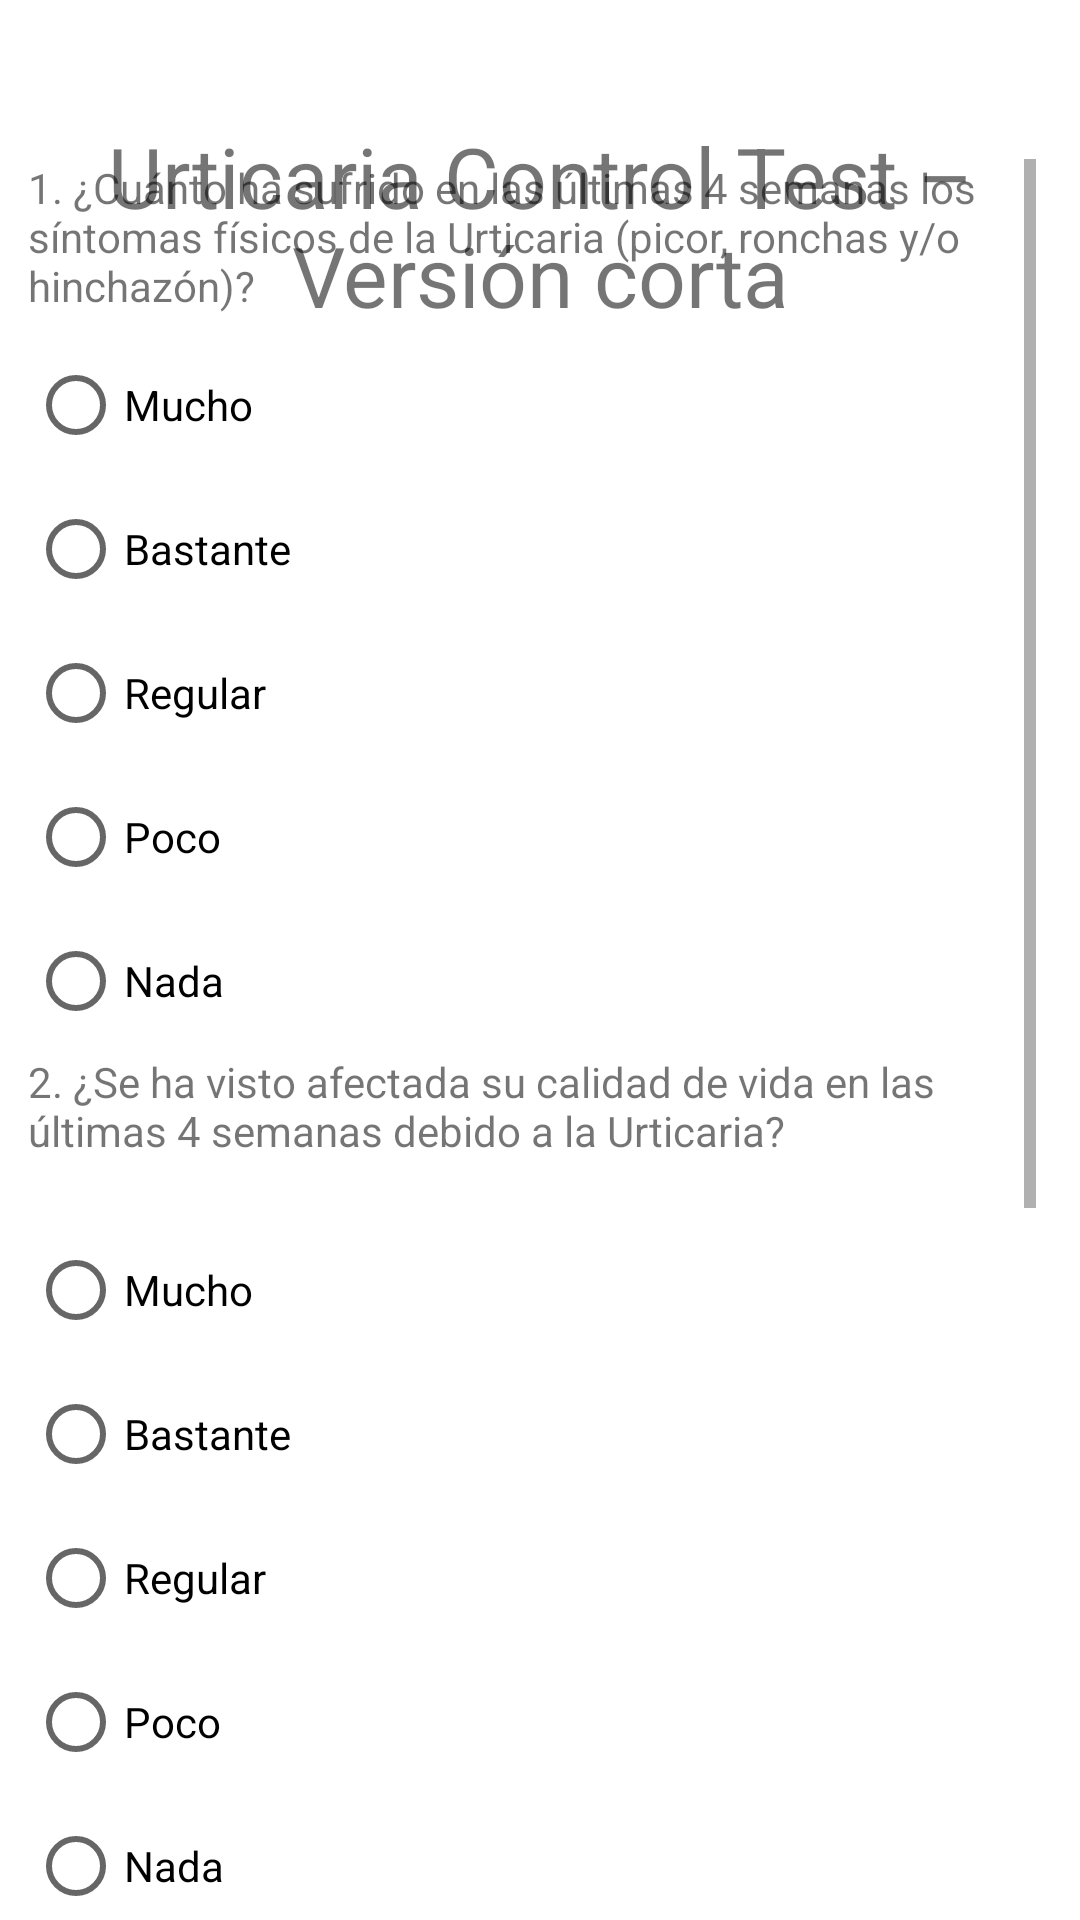

Write the Android layout XML for this screen, with the resource values it uses.
<!-- AndroidManifest.xml: application theme Theme.UrticariaCrónica -->
<!-- res/layout/activity_u_c_t_scale.xml -->
<?xml version="1.0" encoding="utf-8"?>
<androidx.constraintlayout.widget.ConstraintLayout xmlns:android="http://schemas.android.com/apk/res/android"
    xmlns:app="http://schemas.android.com/apk/res-auto"
    xmlns:tools="http://schemas.android.com/tools"
    android:layout_width="match_parent"
    android:layout_height="match_parent"
    tools:context=".UCT_scale">

    <ScrollView
        android:id="@+id/scrollView2"
        android:layout_width="336dp"
        android:layout_height="672dp"
        app:layout_constraintBottom_toBottomOf="parent"
        app:layout_constraintEnd_toEndOf="parent"
        app:layout_constraintHorizontal_bias="0.384"
        app:layout_constraintStart_toStartOf="parent"
        app:layout_constraintTop_toBottomOf="@+id/textView5">

        <LinearLayout
            android:layout_width="match_parent"
            android:layout_height="wrap_content"
            android:orientation="vertical">

            <TextView
                android:id="@+id/textView6"
                android:layout_width="wrap_content"
                android:layout_height="58dp"
                android:text="@string/question1" />

            <RadioGroup
                android:id="@+id/UCT1"
                android:layout_width="match_parent"
                android:layout_height="match_parent">

                <RadioButton
                    android:id="@+id/uct10"
                    android:layout_width="match_parent"
                    android:layout_height="wrap_content"
                    android:text="@string/answer_uct1" />

                <RadioButton
                    android:id="@+id/uct11"
                    android:layout_width="match_parent"
                    android:layout_height="wrap_content"
                    android:text="@string/answer_uct2" />

                <RadioButton
                    android:id="@+id/uct12"
                    android:layout_width="match_parent"
                    android:layout_height="wrap_content"
                    android:text="@string/answer_uct3" />

                <RadioButton
                    android:id="@+id/uct13"
                    android:layout_width="match_parent"
                    android:layout_height="wrap_content"
                    android:text="@string/answer_uct4" />

                <RadioButton
                    android:id="@+id/uct14"
                    android:layout_width="match_parent"
                    android:layout_height="wrap_content"
                    android:text="@string/answer_uct5" />
            </RadioGroup>

            <TextView
                android:id="@+id/textView7"
                android:layout_width="match_parent"
                android:layout_height="55dp"
                android:text="@string/question2" />

            <RadioGroup
                android:id="@+id/UCT2"
                android:layout_width="match_parent"
                android:layout_height="match_parent">

                <RadioButton
                    android:id="@+id/uct20"
                    android:layout_width="match_parent"
                    android:layout_height="wrap_content"
                    android:text="@string/answer_uct1" />

                <RadioButton
                    android:id="@+id/uct21"
                    android:layout_width="match_parent"
                    android:layout_height="wrap_content"
                    android:text="@string/answer_uct2" />

                <RadioButton
                    android:id="@+id/uct22"
                    android:layout_width="match_parent"
                    android:layout_height="wrap_content"
                    android:text="@string/answer_uct3" />

                <RadioButton
                    android:id="@+id/uct23"
                    android:layout_width="match_parent"
                    android:layout_height="wrap_content"
                    android:text="@string/answer_uct4" />

                <RadioButton
                    android:id="@+id/uct24"
                    android:layout_width="match_parent"
                    android:layout_height="wrap_content"
                    android:text="@string/answer_uct5" />
            </RadioGroup>

            <TextView
                android:id="@+id/textView8"
                android:layout_width="match_parent"
                android:layout_height="68dp"
                android:text="@string/question3" />

            <RadioGroup
                android:id="@+id/UCT3"
                android:layout_width="match_parent"
                android:layout_height="match_parent">

                <RadioButton
                    android:id="@+id/uct30"
                    android:layout_width="match_parent"
                    android:layout_height="wrap_content"
                    android:text="@string/answer_uct1" />

                <RadioButton
                    android:id="@+id/uct31"
                    android:layout_width="match_parent"
                    android:layout_height="wrap_content"
                    android:text="@string/answer_uct2" />

                <RadioButton
                    android:id="@+id/uct32"
                    android:layout_width="match_parent"
                    android:layout_height="wrap_content"
                    android:text="@string/answer_uct3" />

                <RadioButton
                    android:id="@+id/uct33"
                    android:layout_width="match_parent"
                    android:layout_height="wrap_content"
                    android:text="@string/answer_uct4" />

                <RadioButton
                    android:id="@+id/uct34"
                    android:layout_width="match_parent"
                    android:layout_height="wrap_content"
                    android:text="@string/answer_uct5" />
            </RadioGroup>

            <TextView
                android:id="@+id/textView9"
                android:layout_width="match_parent"
                android:layout_height="50dp"
                android:text="@string/question4" />

            <RadioGroup
                android:id="@+id/UCT4"
                android:layout_width="match_parent"
                android:layout_height="match_parent">

                <RadioButton
                    android:id="@+id/uct40"
                    android:layout_width="match_parent"
                    android:layout_height="wrap_content"
                    android:text="@string/answer_uct1" />

                <RadioButton
                    android:id="@+id/uct41"
                    android:layout_width="match_parent"
                    android:layout_height="wrap_content"
                    android:text="@string/answer_uct2" />

                <RadioButton
                    android:id="@+id/uct42"
                    android:layout_width="match_parent"
                    android:layout_height="wrap_content"
                    android:text="@string/answer_uct3" />

                <RadioButton
                    android:id="@+id/uct43"
                    android:layout_width="match_parent"
                    android:layout_height="wrap_content"
                    android:text="@string/answer_uct4" />

                <RadioButton
                    android:id="@+id/uct44"
                    android:layout_width="match_parent"
                    android:layout_height="wrap_content"
                    android:text="@string/answer_uct5" />
            </RadioGroup>

            <Button
                android:id="@+id/save_button_uct"
                android:layout_width="wrap_content"
                android:layout_height="wrap_content"
                android:layout_marginTop="52dp"
                android:text="@string/button_save_uct" />
        </LinearLayout>
    </ScrollView>

    <TextView
        android:id="@+id/textView5"
        android:layout_width="355dp"
        android:layout_height="98dp"
        android:layout_marginTop="40dp"
        android:lines="2"
        android:text="@string/uct_tittle"
        android:textAlignment="center"
        android:textSize="28sp"
        app:layout_constraintEnd_toEndOf="parent"
        app:layout_constraintStart_toStartOf="parent"
        app:layout_constraintTop_toTopOf="parent" />

</androidx.constraintlayout.widget.ConstraintLayout>
<!-- resources referenced by this layout -->
<resources>
  <string name="answer_uct1">Mucho</string>
  <string name="answer_uct2">Bastante</string>
  <string name="answer_uct3">Regular</string>
  <string name="answer_uct4">Poco</string>
  <string name="answer_uct5">Nada</string>
  <string name="button_save_uct">Guardar</string>
  <string name="question1">"1. ¿Cuánto ha sufrido en las últimas 4 semanas los síntomas físicos de la Urticaria (picor, ronchas y/o hinchazón)? "</string>
  <string name="question2">2. ¿Se ha visto afectada su calidad de vida en las últimas 4 semanas debido a la Urticaria?</string>
  <string name="question3">"3. ¿Con qué frecuencia en las últimas 4 semanas el tratamiento médico no ha sido suficiente para controlar los síntomas de la Urticaria? "</string>
  <string name="question4">4. Globalmente, indique como de bien controlada ha tenido su urticaria en las últimas 4 semanas</string>
  <string name="uct_tittle">Urticaria Control Test – Versión corta</string>
  <style name="Theme.UrticariaCrónica" parent="Theme.MaterialComponents.DayNight.DarkActionBar">
          
          <item name="colorPrimary">@color/purple_500</item>
          <item name="colorPrimaryVariant">@color/purple_700</item>
          <item name="colorOnPrimary">@color/white</item>
          
          <item name="colorSecondary">@color/teal_200</item>
          <item name="colorSecondaryVariant">@color/teal_700</item>
          <item name="colorOnSecondary">@color/black</item>
          
          <item name="android:statusBarColor" tools:targetApi="l">?attr/colorPrimaryVariant</item>
          
      </style>
  <!-- not gathered from this repository: default colours our renderer supplied (Android Studio template values) -->
  <color name="purple_500">#FF6200EE</color>
  <color name="purple_700">#FF3700B3</color>
  <color name="teal_200">#FF03DAC5</color>
  <color name="teal_700">#FF018786</color>
  <color name="black">#FF000000</color>
  <color name="white">#FFFFFFFF</color>
</resources>
